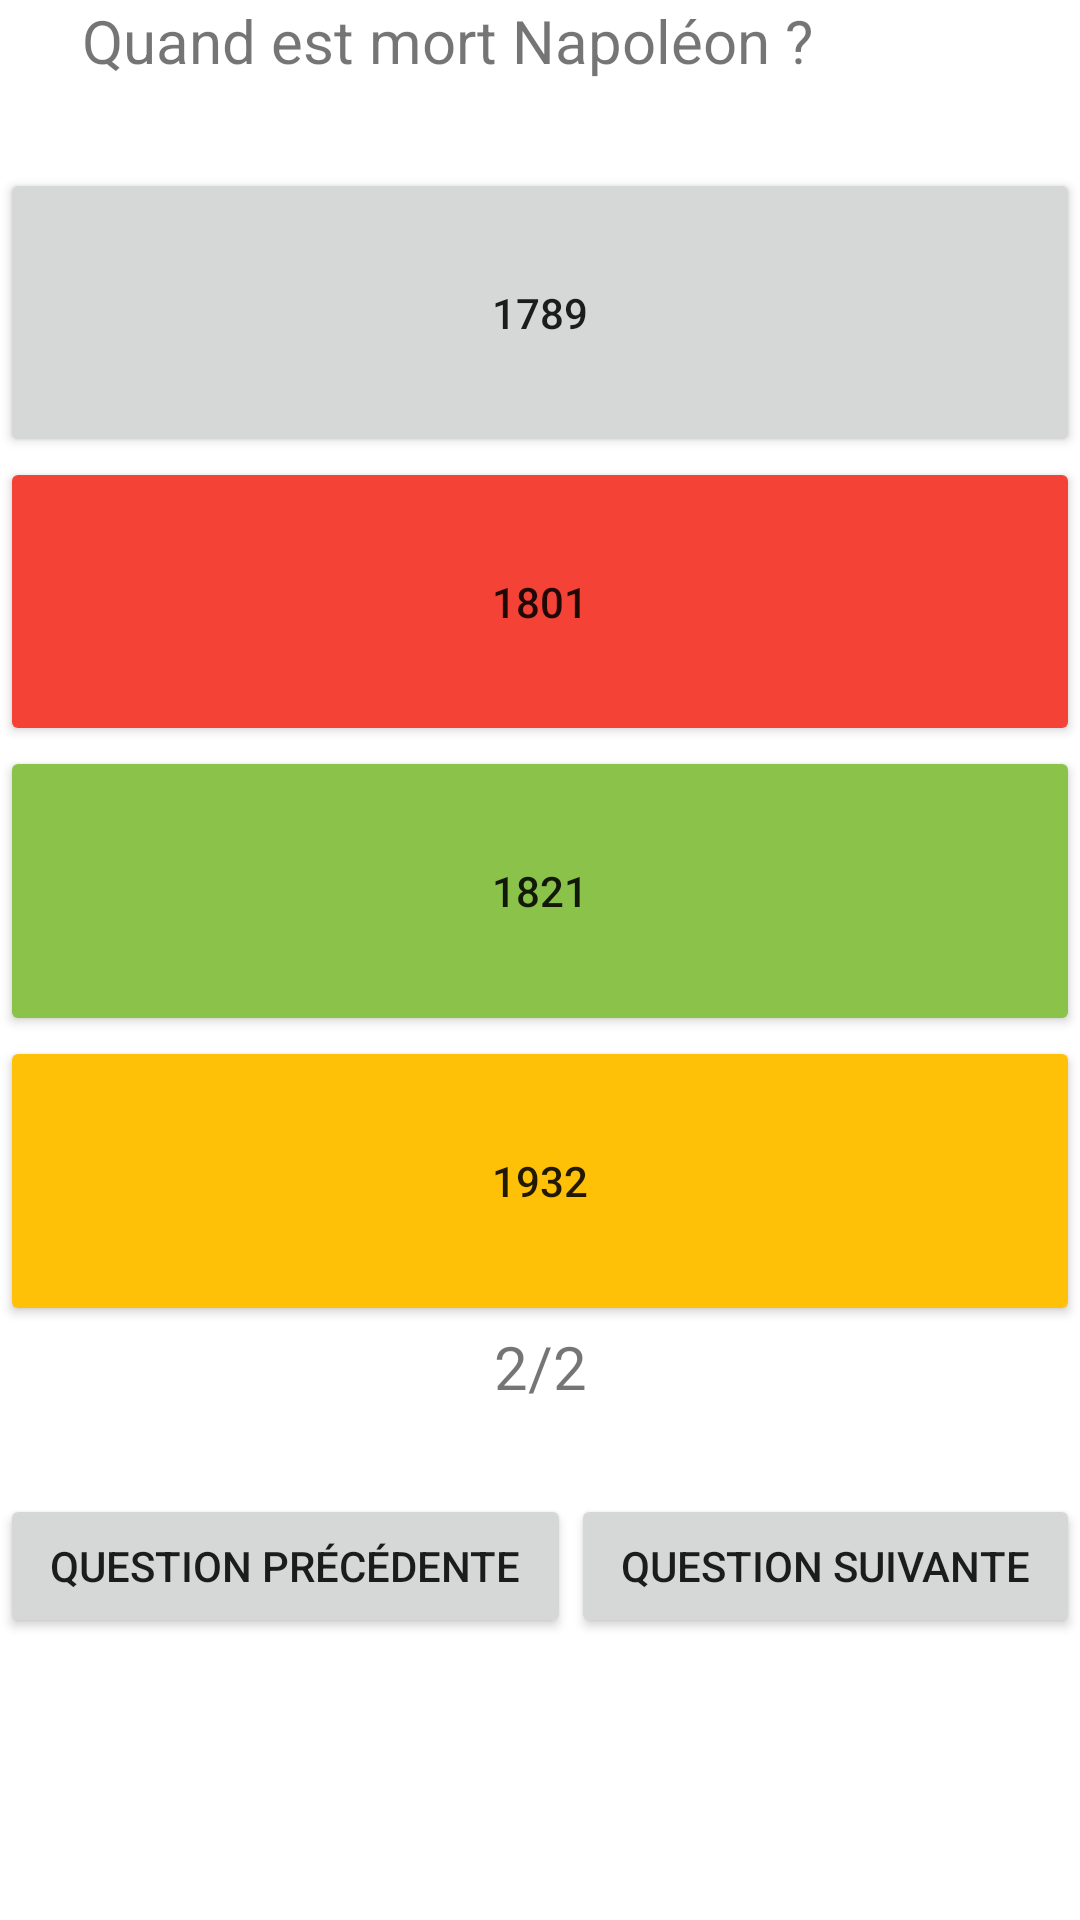

Here is an Android app screen rendered from its layout file. Give the layout XML and the strings, colors and styles it references.
<!-- AndroidManifest.xml: application theme Theme.MyApplication4Exercice -->
<!-- res/layout/activity_main2.xml -->
<?xml version="1.0" encoding="utf-8"?>
<LinearLayout xmlns:android="http://schemas.android.com/apk/res/android"
    xmlns:app="http://schemas.android.com/apk/res-auto"
    xmlns:tools="http://schemas.android.com/tools"
    android:layout_width="match_parent"
    android:layout_height="match_parent"
    android:orientation="vertical"
    tools:context=".MainActivity2">

    <TextView
        android:id="@+id/Questions"
        android:layout_width="298dp"
        android:layout_height="56dp"
        android:text="Quand est mort Napoléon ?"
        android:textAlignment="center"
        android:textSize="20sp" />

    <LinearLayout
        android:layout_width="match_parent"
        android:layout_height="442dp"
        android:gravity="center"
        android:orientation="vertical">

        <Button
            android:id="@+id/Reponse21"
            android:layout_width="match_parent"
            android:layout_height="5dp"
            android:layout_gravity="center"
            android:layout_weight="1"
            android:text="1789" />

        <Button
            android:id="@+id/Reponse22"
            android:layout_width="match_parent"
            android:layout_height="5dp"
            android:layout_gravity="center"
            android:layout_weight="1"
            android:backgroundTint="#F44336"
            android:text="1801" />

        <Button
            android:id="@+id/Reponse23"
            android:layout_width="match_parent"
            android:layout_height="5dp"
            android:layout_gravity="center"
            android:layout_weight="1"
            android:backgroundTint="#8BC34A"
            android:text="1821" />

        <Button
            android:id="@+id/Reponse24"
            android:layout_width="match_parent"
            android:layout_height="5dp"
            android:layout_gravity="center"
            android:layout_weight="1"
            android:backgroundTint="#FFC107"
            android:text="1932" />

        <TextView
            android:id="@+id/NumerodeQuestion"
            android:layout_width="match_parent"
            android:layout_height="56dp"
            android:text="2/2"
            android:textAlignment="center"
            android:textSize="20sp" />
    </LinearLayout>

    <LinearLayout
        android:layout_width="match_parent"
        android:layout_height="match_parent"
        android:orientation="horizontal">

        <Button
            android:id="@+id/Precedent"
            android:layout_width="wrap_content"
            android:layout_height="wrap_content"
            android:layout_weight="1"
            android:text="Question précédente" />

        <Button
            android:id="@+id/Suivant"
            android:layout_width="wrap_content"
            android:layout_height="wrap_content"
            android:layout_weight="1"
            android:text="Question suivante" />
    </LinearLayout>
</LinearLayout>
<!-- resources referenced by this layout -->
<resources>
  <style name="Theme.MyApplication4Exercice" parent="Theme.MaterialComponents.DayNight.DarkActionBar">
          
          <item name="colorPrimary">@color/purple_500</item>
          <item name="colorPrimaryVariant">@color/purple_700</item>
          <item name="colorOnPrimary">@color/white</item>
          
          <item name="colorSecondary">@color/teal_200</item>
          <item name="colorSecondaryVariant">@color/teal_700</item>
          <item name="colorOnSecondary">@color/black</item>
          
          <item name="android:statusBarColor" tools:targetApi="l">?attr/colorPrimaryVariant</item>
          
      </style>
  <!-- not gathered from this repository: default colours our renderer supplied (Android Studio template values) -->
  <color name="purple_500">#FF6200EE</color>
  <color name="purple_700">#FF3700B3</color>
  <color name="teal_200">#FF03DAC5</color>
  <color name="teal_700">#FF018786</color>
  <color name="black">#FF000000</color>
  <color name="white">#FFFFFFFF</color>
</resources>
